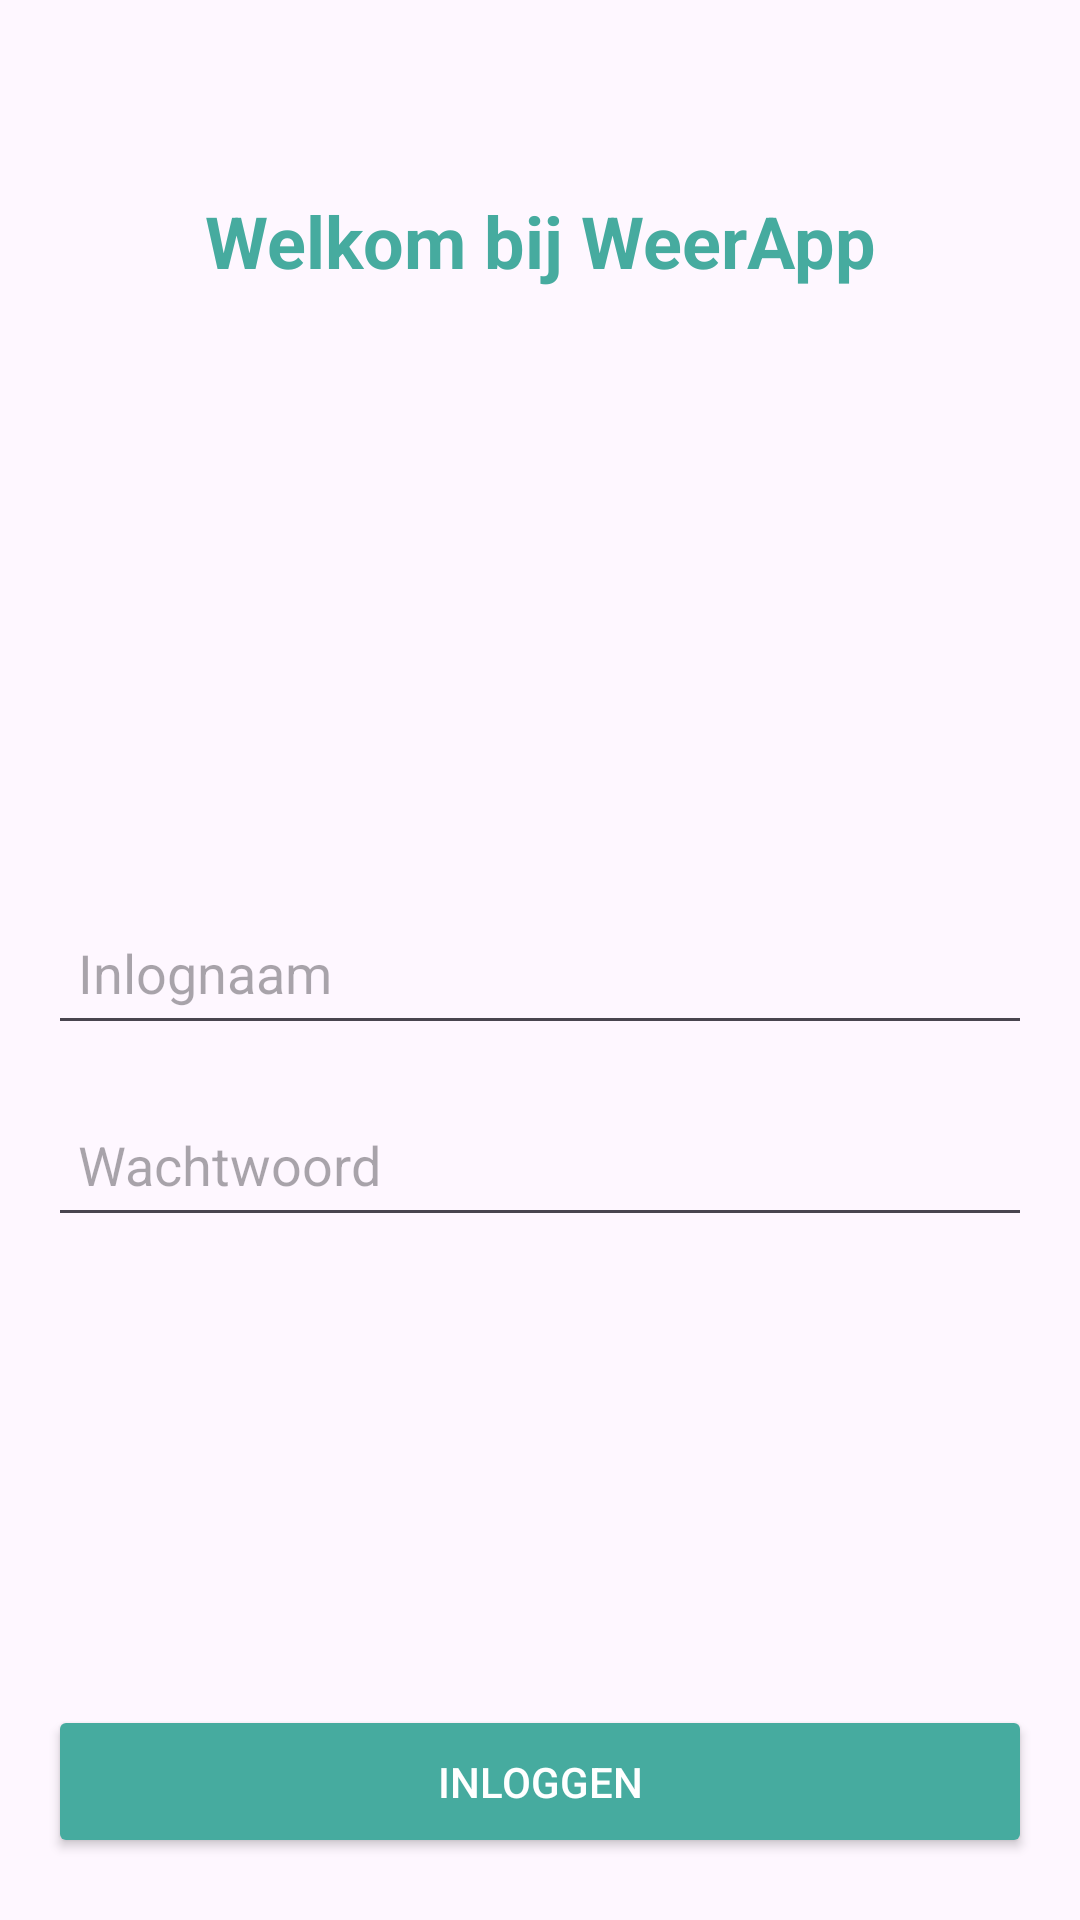

Android layout source for this screen:
<!-- AndroidManifest.xml: application theme Theme.weerappexamen -->
<!-- res/layout/activity_main.xml -->
<?xml version="1.0" encoding="utf-8"?>
<androidx.constraintlayout.widget.ConstraintLayout
    xmlns:android="http://schemas.android.com/apk/res/android"
    xmlns:app="http://schemas.android.com/apk/res-auto"
    android:layout_width="match_parent"
    android:layout_height="match_parent"
    android:padding="16dp">

    <TextView
        android:id="@+id/tvWelcome"
        android:layout_width="wrap_content"
        android:layout_height="wrap_content"
        android:text="Welkom bij WeerApp"
        android:textColor="#46AB9F"
        android:textSize="24sp"
        android:textStyle="bold"
        android:gravity="center"
        app:layout_constraintTop_toTopOf="parent"
        app:layout_constraintStart_toStartOf="parent"
        app:layout_constraintEnd_toEndOf="parent"
        android:layout_marginTop="48dp"/>

    <EditText
        android:id="@+id/etInlognaam"
        android:layout_width="0dp"
        android:layout_height="wrap_content"
        android:layout_marginTop="204dp"
        android:hint="Inlognaam"
        android:inputType="text"
        android:minHeight="48dp"
        android:padding="10dp"
        app:layout_constraintEnd_toEndOf="parent"
        app:layout_constraintStart_toStartOf="parent"
        app:layout_constraintTop_toBottomOf="@id/tvWelcome" />

    <EditText
        android:id="@+id/etWachtwoord"
        android:layout_width="0dp"
        android:layout_height="wrap_content"
        android:hint="Wachtwoord"
        android:inputType="textPassword"
        android:minHeight="48dp"
        android:padding="10dp"
        app:layout_constraintTop_toBottomOf="@id/etInlognaam"
        app:layout_constraintStart_toStartOf="parent"
        app:layout_constraintEnd_toEndOf="parent"
        android:layout_marginTop="16dp"/>

    <Button
        android:id="@+id/inloggen"
        android:layout_width="0dp"
        android:layout_height="wrap_content"
        android:layout_marginTop="156dp"
        android:backgroundTint="@color/my_button_color"
        android:minHeight="48dp"
        android:padding="16dp"
        android:text="Inloggen"
        android:textColor="@color/white"
        app:layout_constraintEnd_toEndOf="parent"
        app:layout_constraintStart_toStartOf="parent"
        app:layout_constraintTop_toBottomOf="@id/etWachtwoord"
        android:onClick="onClick"/>

    <Button
        android:id="@+id/registreren"
        android:layout_width="0dp"
        android:layout_height="wrap_content"
        android:layout_marginTop="16dp"
        android:backgroundTint="@color/my_button_color"
        android:minHeight="48dp"
        android:padding="16dp"
        android:text="Registreren"
        android:textColor="@color/white"
        app:layout_constraintEnd_toEndOf="parent"
        app:layout_constraintStart_toStartOf="parent"
        app:layout_constraintTop_toBottomOf="@id/inloggen"
        android:onClick="onClick"/>

</androidx.constraintlayout.widget.ConstraintLayout>
<!-- resources referenced by this layout -->
<resources>
  <color name="my_button_color">#46AB9F</color>
  <color name="white">#FFFFFFFF</color>
  <style name="Theme.weerappexamen" parent="Base.Theme.weerappexamen" />
  <style name="Base.Theme.weerappexamen" parent="Theme.Material3.DayNight.NoActionBar">
          <item name="android:statusBarColor">@color/status_bar_color</item>
      </style>
  <color name="status_bar_color">#46AB9F</color>
</resources>
